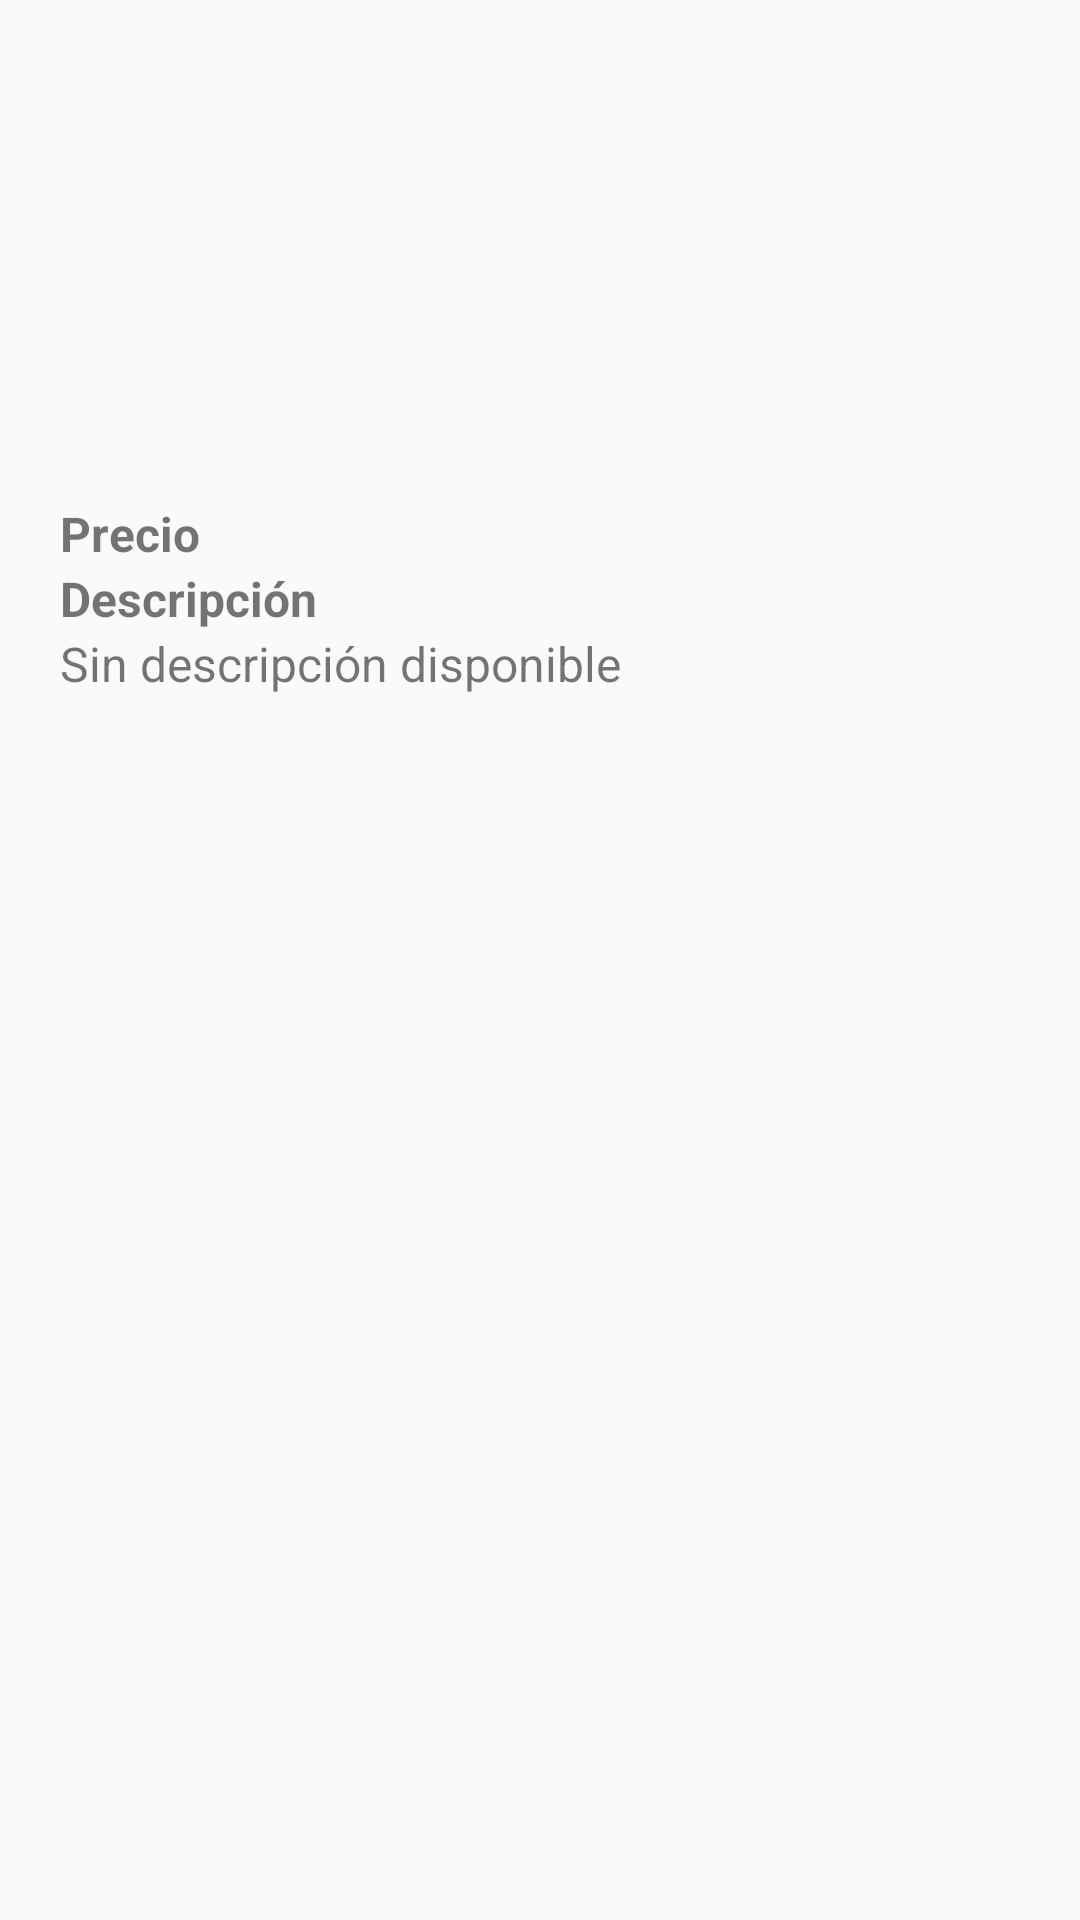

Here is an Android app screen rendered from its layout file. Give the layout XML and the strings, colors and styles it references.
<!-- AndroidManifest.xml: application theme AppTheme -->
<!-- res/layout/activity_item_details.xml -->
<?xml version="1.0" encoding="utf-8"?>
<androidx.constraintlayout.widget.ConstraintLayout xmlns:android="http://schemas.android.com/apk/res/android"
    xmlns:app="http://schemas.android.com/apk/res-auto"
    xmlns:tools="http://schemas.android.com/tools"
    android:layout_width="match_parent"
    android:layout_height="match_parent"
    tools:context=".view.ItemDetailsActivity">


        <ScrollView
            android:layout_width="match_parent"
            android:layout_height="match_parent">

            <LinearLayout
                android:layout_width="match_parent"
                android:layout_height="wrap_content"
                android:orientation="vertical"
                android:layout_marginTop="@dimen/margin_20"
                android:layout_marginStart="@dimen/margin_20"
                android:layout_marginEnd="@dimen/margin_20"
                >
                <TextView
                    android:id="@+id/tvTitleDescription"
                    android:layout_width="match_parent"
                    android:layout_height="wrap_content"
                    android:textSize="20sp"
                    android:textStyle="bold|italic"
                    android:gravity="center"
                    android:layout_marginBottom="@dimen/margin_20"/>

                <ImageView
                    android:id="@+id/ivItemDetail"
                    android:layout_width="match_parent"
                    android:layout_height="@dimen/height_100"
                    android:layout_weight="1"
                    android:contentDescription="@string/name_item"
                    app:srcCompat="@mipmap/ic_launcher" />
                <LinearLayout
                    android:layout_width="match_parent"
                    android:layout_height="wrap_content"
                    android:orientation="horizontal"
                    android:layout_gravity="center_horizontal"
                    >

                    <TextView
                        android:layout_width="wrap_content"
                        android:layout_height="wrap_content"
                        android:text="@string/price"
                        android:textStyle="bold"
                        android:textSize="@dimen/size_string_16"
                        />
                    <TextView
                        android:id="@+id/tvPriceDescription"
                        android:layout_width="match_parent"
                        android:layout_height="wrap_content"
                        android:layout_marginStart="@dimen/margin_left"
                        android:textSize="@dimen/size_string_16"
                        />
                </LinearLayout>
                <TextView
                    android:layout_width="match_parent"
                    android:layout_height="wrap_content"
                    android:text="@string/overview"
                    android:textStyle="bold"
                    android:textSize="@dimen/size_string_16"
                    />
                <TextView
                    android:id="@+id/tvOverview"
                    android:layout_width="match_parent"
                    android:layout_height="wrap_content"
                    android:text="@string/without_overview"
                    android:layout_gravity="center_vertical|end"
                    android:textSize="@dimen/size_string_16"
                    />

            </LinearLayout>
        </ScrollView>
</androidx.constraintlayout.widget.ConstraintLayout>
<!-- resources referenced by this layout -->
<resources>
  <dimen name="height_100">100dp</dimen>
  <dimen name="margin_20">20dp</dimen>
  <dimen name="margin_left">16dp</dimen>
  <dimen name="size_string_16">16sp</dimen>
  <string name="name_item">Buscar productos</string>
  <string name="overview">Descripción</string>
  <string name="price">Precio</string>
  <string name="without_overview">Sin descripción disponible</string>
  <style name="AppTheme" parent="Theme.AppCompat.Light.DarkActionBar">
          
          <item name="colorPrimary">@color/colorPrimary</item>
          <item name="colorPrimaryDark">@color/colorPrimaryDark</item>
          <item name="colorAccent">@color/colorAccent</item>
      </style>
  <color name="colorPrimary">#2196F3</color>
  <color name="colorPrimaryDark">#1976D2</color>
  <color name="colorAccent">#FFC107</color>
</resources>
